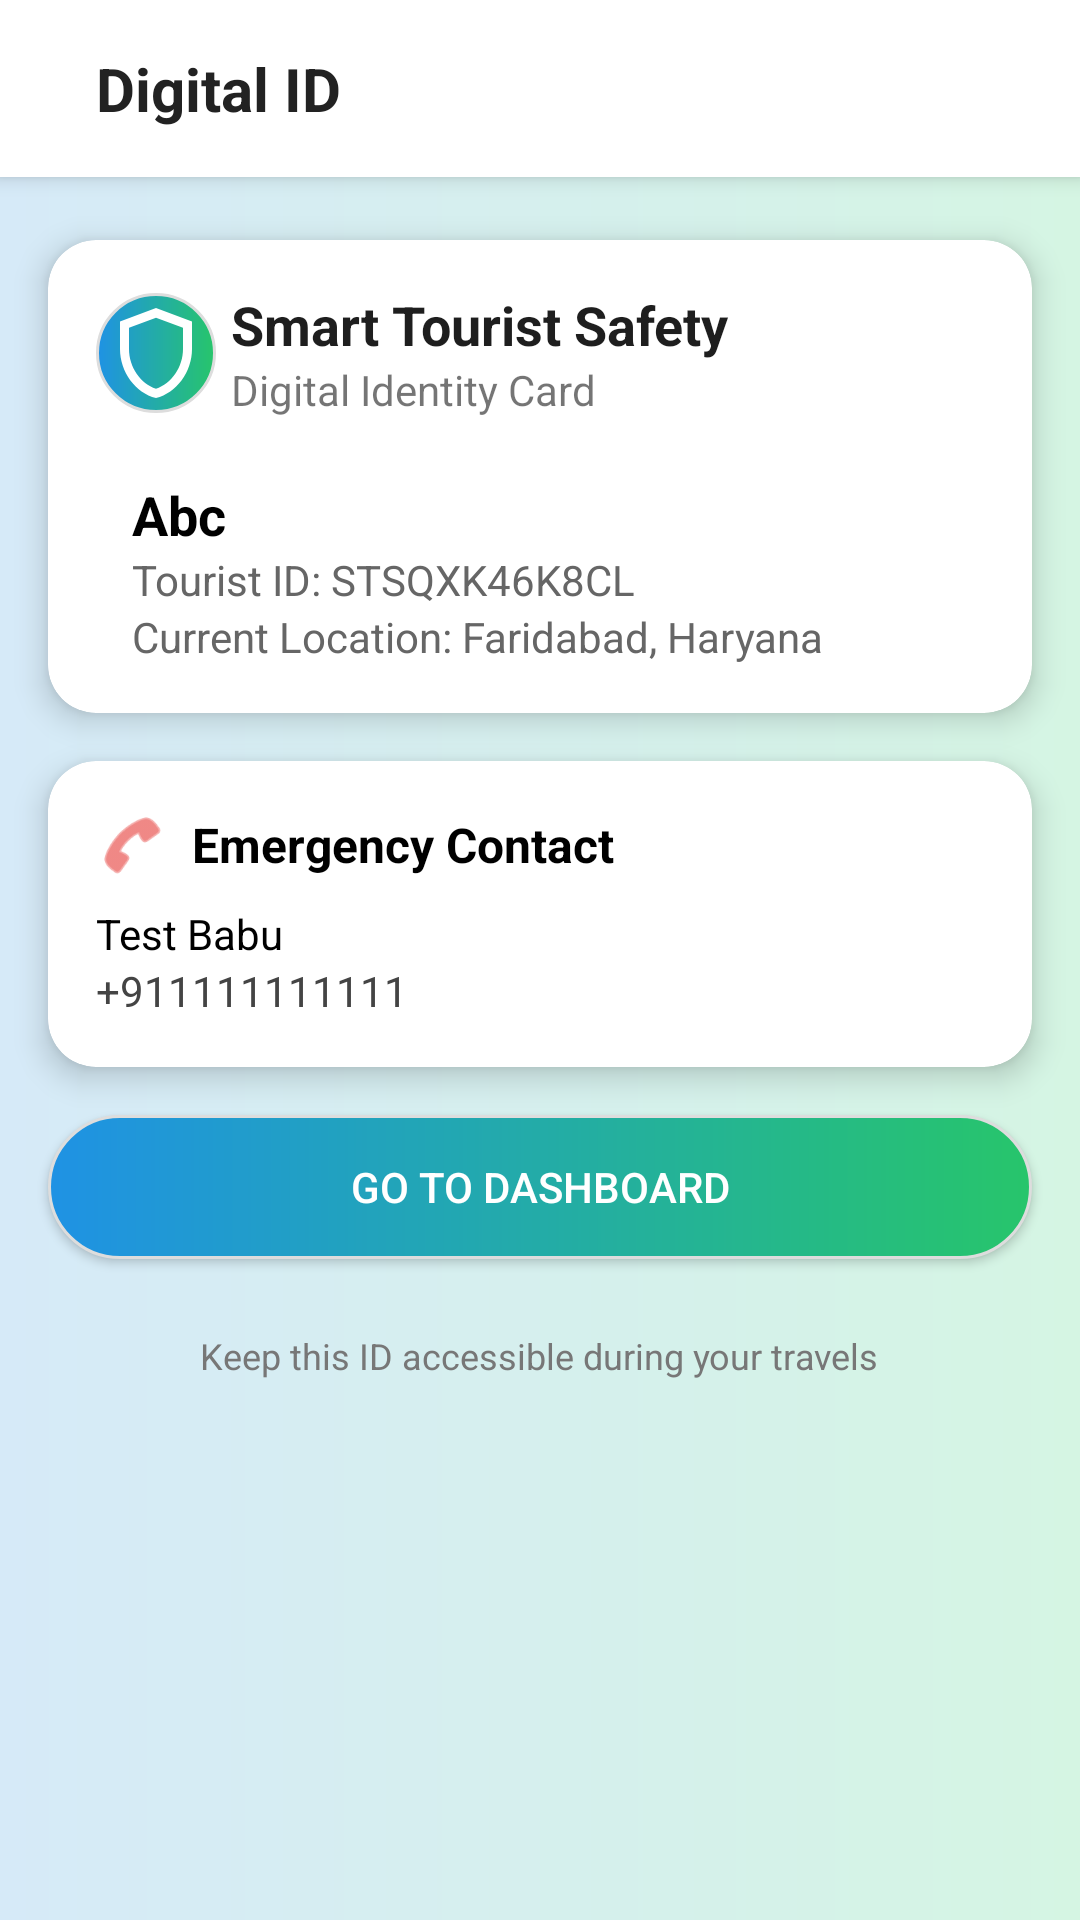

Reconstruct the res/layout file that produces this screen, plus the resources it refers to.
<!-- AndroidManifest.xml: application theme Theme.TourGuard -->
<!-- res/layout/activity_digital_id.xml -->
<ScrollView xmlns:android="http://schemas.android.com/apk/res/android"
    xmlns:app="http://schemas.android.com/apk/res-auto"
    android:layout_width="match_parent"
    android:layout_height="match_parent"
    android:background="@drawable/bg_tip">

    <LinearLayout
        android:layout_width="match_parent"
        android:layout_height="wrap_content"
        android:orientation="vertical"
        android:gravity="center_horizontal">

        <LinearLayout
            android:layout_width="match_parent"
            android:layout_height="wrap_content"
            android:orientation="horizontal"
            android:padding="16dp"
            android:gravity="center_vertical"
            android:background="#FFFFFF"
            android:layout_marginBottom="5dp"
            android:elevation="4dp">

            <ImageView
                android:id="@+id/back_button_id"
                android:layout_width="wrap_content"
                android:layout_height="wrap_content"
                android:src="@drawable/back_icon"
                android:contentDescription="Back"
                android:clickable="true"
                android:focusable="true"
                app:tint="#333333" />

            <TextView
                android:id="@+id/header_title"
                android:layout_width="wrap_content"
                android:layout_height="wrap_content"
                android:text="Digital ID"
                android:textSize="20sp"
                android:textStyle="bold"
                android:textColor="#222222"
                android:layout_marginStart="16dp" />

        </LinearLayout>

        
        <androidx.cardview.widget.CardView
            android:layout_width="match_parent"
            android:layout_height="wrap_content"
            android:layout_margin="16dp"
            app:cardCornerRadius="16dp"
            app:cardElevation="6dp">

            <LinearLayout
                android:layout_width="match_parent"
                android:layout_height="wrap_content"
                android:orientation="vertical"
                android:padding="16dp">

                

                <LinearLayout
                    android:layout_width="match_parent"
                    android:layout_height="wrap_content"
                    android:orientation="horizontal">

                    <ImageView
                        android:layout_width="40dp"
                        android:layout_height="40dp"
                        android:src="@drawable/outline_shield_24"
                        android:background="@drawable/bg_sheild"
                        android:padding="2dp"
                        android:layout_gravity="center_vertical" />

                    <LinearLayout
                        android:layout_width="match_parent"
                        android:layout_height="wrap_content"
                        android:layout_marginLeft="5dp"
                        android:orientation="vertical">

                        <LinearLayout
                            android:layout_width="match_parent"
                            android:layout_height="wrap_content"
                            android:orientation="horizontal"
                            android:gravity="center_vertical">

                            <TextView
                                android:layout_width="wrap_content"
                                android:layout_height="wrap_content"
                                android:text="Smart Tourist Safety"
                                android:layout_weight="1"
                                android:textStyle="bold"
                                android:textSize="18sp"
                                android:textColor="#1E1E1E" />

                            <TextView
                                android:layout_width="wrap_content"
                                android:layout_height="wrap_content"
                                android:background="@drawable/bg_verified"
                                android:paddingHorizontal="10dp"
                                android:paddingVertical="4dp"
                                android:text="VERIFIED"
                                android:textColor="@android:color/white"
                                android:textSize="12sp"
                                android:textStyle="bold"/>
                        </LinearLayout>

                        <TextView
                            android:layout_width="wrap_content"
                            android:layout_height="wrap_content"
                            android:text="Digital Identity Card"
                            android:textSize="14sp"/>

                    </LinearLayout>



                </LinearLayout>



                
                <LinearLayout
                    android:layout_width="match_parent"
                    android:layout_height="wrap_content"
                    android:orientation="horizontal"
                    android:layout_marginTop="20dp"
                    android:gravity="center_vertical">

                    <LinearLayout
                        android:layout_width="0dp"
                        android:layout_height="wrap_content"
                        android:layout_weight="1"
                        android:layout_marginStart="12dp"
                        android:orientation="vertical">

                        <TextView
                            android:layout_width="wrap_content"
                            android:layout_height="wrap_content"
                            android:text="Abc"
                            android:id="@+id/name_id"
                            android:textStyle="bold"
                            android:textSize="18sp"
                            android:textColor="#000000" />

                        <LinearLayout
                            android:layout_width="wrap_content"
                            android:layout_height="wrap_content"
                            android:orientation="horizontal">

                            <TextView
                                android:layout_width="wrap_content"
                                android:layout_height="wrap_content"
                                android:text="Tourist ID: "
                                android:textSize="14sp"
                                android:textColor="#666666" />

                            <TextView
                                android:layout_width="wrap_content"
                                android:layout_height="wrap_content"
                                android:text="STSQXK46K8CL"
                                android:id="@+id/touristId_id"
                                android:textSize="14sp"
                                android:textColor="#666666" />

                        </LinearLayout>

                        <LinearLayout
                            android:layout_width="wrap_content"
                            android:layout_height="wrap_content"
                            android:orientation="horizontal">

                            <TextView
                                android:layout_width="wrap_content"
                                android:layout_height="wrap_content"
                                android:text="Current Location: "
                                android:textSize="14sp"
                                android:textColor="#666666" />

                            <TextView
                                android:layout_width="wrap_content"
                                android:layout_height="wrap_content"
                                android:text="Faridabad, Haryana"
                                android:textSize="14sp"
                                android:id="@+id/location_id"
                                android:textColor="#666666" />

                        </LinearLayout>

                    </LinearLayout>
                </LinearLayout>

            </LinearLayout>
        </androidx.cardview.widget.CardView>

        
        <androidx.cardview.widget.CardView
            android:layout_width="match_parent"
            android:layout_height="wrap_content"
            android:layout_marginBottom="16dp"
            app:cardCornerRadius="16dp"
            android:layout_marginRight="16dp"
            android:layout_marginLeft="16dp"
            app:cardElevation="6dp">

            <LinearLayout
                android:layout_width="match_parent"
                android:layout_height="wrap_content"
                android:orientation="vertical"
                android:padding="16dp">

                <LinearLayout
                    android:layout_width="match_parent"
                    android:layout_height="wrap_content"
                    android:orientation="horizontal"
                    android:gravity="center_vertical">

                    <ImageView
                        android:layout_width="24dp"
                        android:layout_height="24dp"
                        android:src="@android:drawable/ic_menu_call"
                        app:tint="#E53935" />

                    <TextView
                        android:layout_width="wrap_content"
                        android:layout_height="wrap_content"
                        android:layout_marginStart="8dp"
                        android:text="Emergency Contact"
                        android:textStyle="bold"
                        android:textSize="16sp"
                        android:textColor="#000000"/>
                </LinearLayout>

                <TextView
                    android:layout_width="wrap_content"
                    android:layout_height="wrap_content"
                    android:id="@+id/emergencyName_id"
                    android:text="Test Babu"
                    android:textSize="14sp"
                    android:layout_marginTop="8dp"
                    android:textColor="#000000"/>

                <TextView
                    android:layout_width="wrap_content"
                    android:layout_height="wrap_content"
                    android:text="+911111111111"
                    android:id="@+id/emergencyNumber_id"
                    android:textSize="14sp"
                    android:textColor="#444444"/>



            </LinearLayout>
        </androidx.cardview.widget.CardView>

        
        <Button
            android:id="@+id/goToDashboardBtn"
            android:layout_width="match_parent"
            android:layout_height="wrap_content"
            android:layout_marginLeft="16dp"
            android:layout_marginRight="16dp"
            android:text="Go to Dashboard"
            android:background="@drawable/bg_sheild"
            android:textColor="@android:color/white"
            android:layout_marginBottom="12dp"
            android:padding="12dp"/>

        <TextView
            android:layout_width="wrap_content"
            android:layout_height="wrap_content"
            android:text="Keep this ID accessible during your travels"
            android:textSize="12sp"
            android:textColor="#777777"
            android:layout_marginTop="12dp"/>
    </LinearLayout>
</ScrollView>
<!-- resources referenced by this layout -->
<resources>
  <!-- drawable bg_sheild (drawable) -->
  <?xml version="1.0" encoding="utf-8"?>
  <shape xmlns:android="http://schemas.android.com/apk/res/android"
      android:shape="rectangle">
  
      <gradient
          android:startColor="#1F92E4"
          android:endColor="#27C56B"
          android:angle="0" />
  
      <corners android:radius="360dp"/>
      <stroke android:width="1dp" android:color="#DDDDDD"/>
  </shape>
  <!-- drawable bg_tip (drawable) -->
  <?xml version="1.0" encoding="utf-8"?>
  <shape xmlns:android="http://schemas.android.com/apk/res/android"
      android:shape="rectangle">
  
      
  
  
      
      <gradient
          android:startColor="#D6EAF8"
      android:endColor="#D5F5E3"
      android:angle="0" />
  
      
      <stroke
          android:width="0dp"
          android:color="#00000000" />
  
      
      <padding
          android:left="0dp"
          android:top="0dp"
          android:right="0dp"
          android:bottom="0dp" />
  </shape>
  <!-- drawable outline_shield_24 (drawable) -->
  <vector xmlns:android="http://schemas.android.com/apk/res/android"
      android:width="40dp"
      android:height="40dp"
      android:viewportWidth="24"
      android:viewportHeight="24"
      android:tint="#FFFFFF">
  
      <path
          android:fillColor="@android:color/white"
          android:pathData="M12,2L4,5v6.09c0,5.05 3.41,9.76 8,10.91c4.59,-1.15 8,-5.86 8,-10.91V5L12,2zM18,11.09c0,4 -2.55,7.7 -6,8.83c-3.45,-1.13 -6,-4.82 -6,-8.83v-4.7l6,-2.25l6,2.25V11.09z"/>
  
  </vector>
  <style name="Theme.TourGuard" parent="Base.Theme.TourGuard" />
  <style name="Base.Theme.TourGuard" parent="Theme.AppCompat.Light.NoActionBar">
          
          
          <item name="android:windowIsTranslucent">true</item>
      </style>
</resources>
